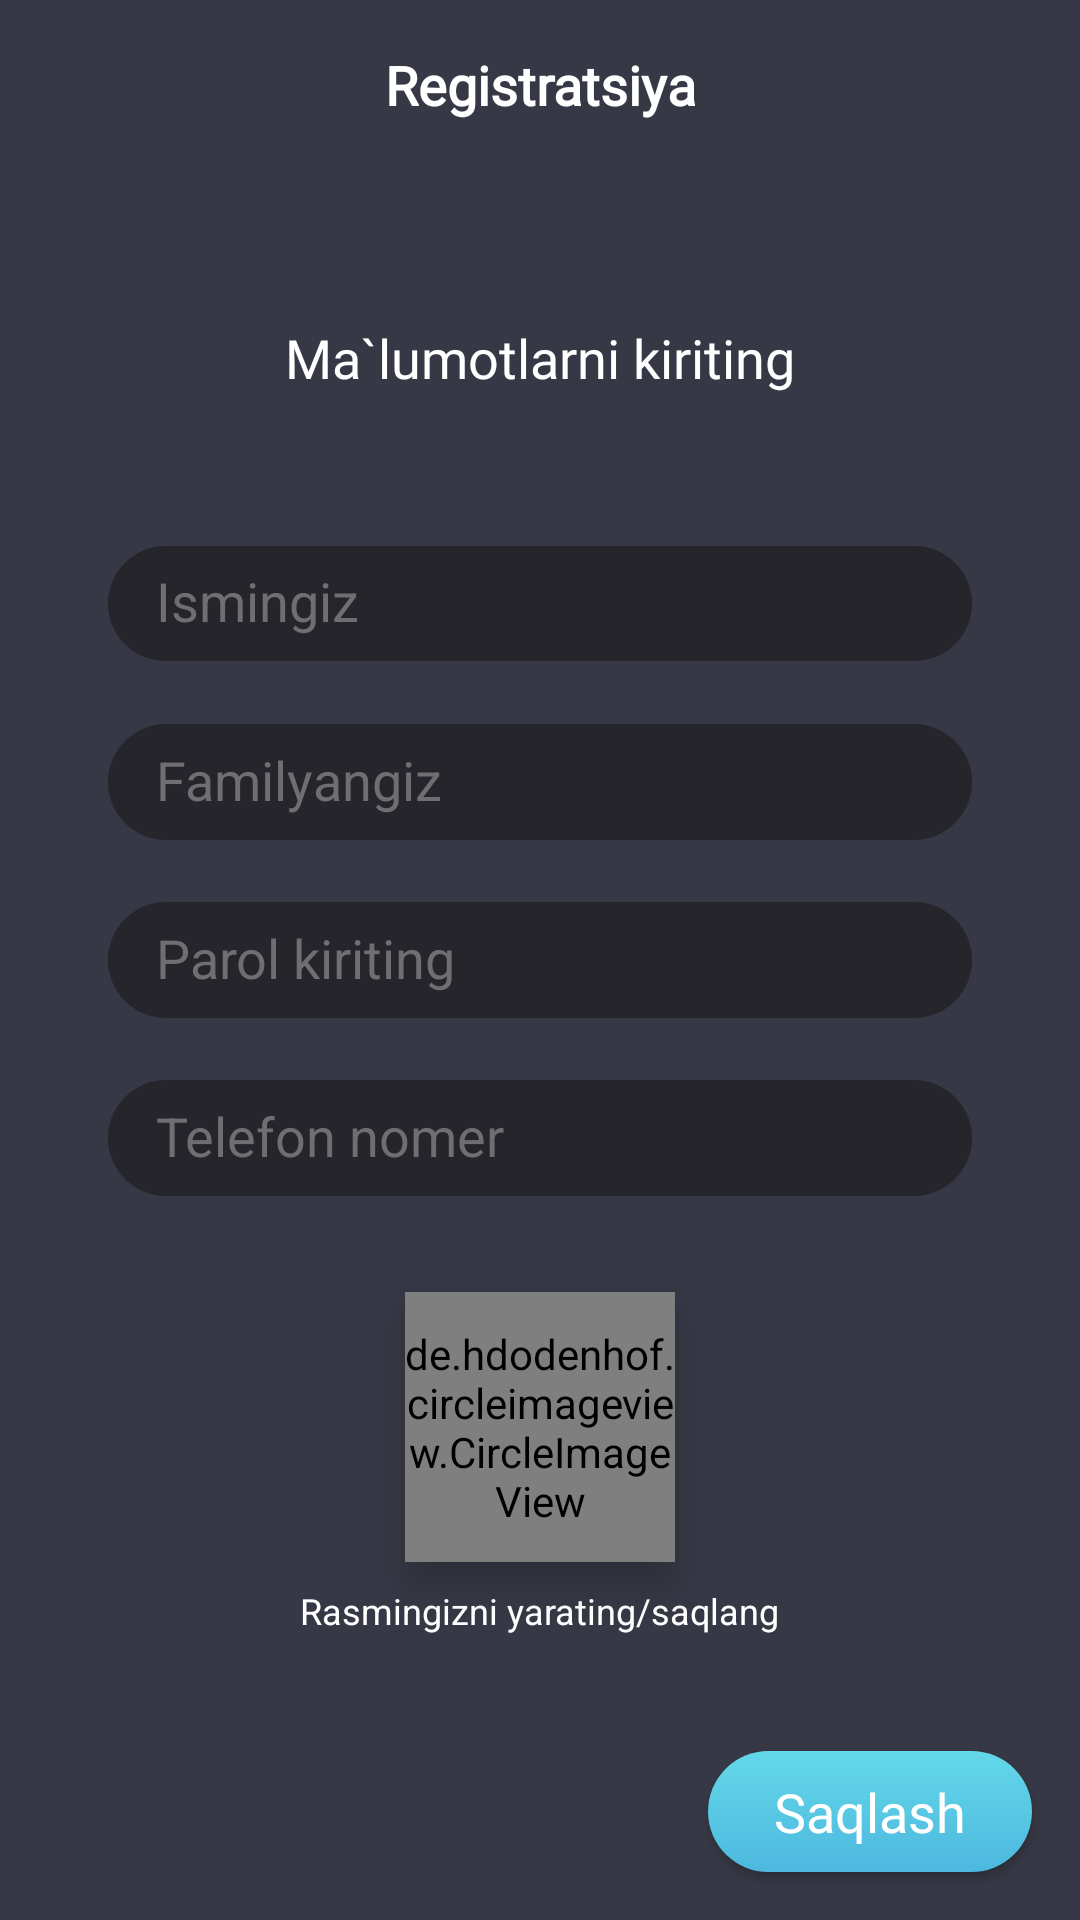

Write the Android layout XML for this screen, with the resource values it uses.
<!-- AndroidManifest.xml: application theme Theme.NewMobileBankig -->
<!-- res/layout/screen_auth_register.xml -->
<?xml version="1.0" encoding="utf-8"?>
<androidx.constraintlayout.widget.ConstraintLayout xmlns:android="http://schemas.android.com/apk/res/android"
    xmlns:tools="http://schemas.android.com/tools"
    android:layout_width="match_parent"
    android:layout_height="match_parent"
    android:background="#363845"
    android:id="@+id/containerLayoutRegister"
    xmlns:app="http://schemas.android.com/apk/res-auto">
    <androidx.constraintlayout.widget.ConstraintLayout
        android:layout_width="match_parent"
        android:id="@+id/layout"
        app:layout_constraintTop_toTopOf="parent"
        android:layout_height="?actionBarSize">

        <ImageView
            android:layout_width="wrap_content"
            android:layout_height="wrap_content"
            android:src="@drawable/ic_back"
            android:padding="8dp"
            app:layout_constraintTop_toTopOf="parent"
            app:layout_constraintBottom_toBottomOf="parent"
            android:layout_marginStart="16dp"
            android:id="@+id/backButton"
            app:layout_constraintLeft_toLeftOf="parent" />
        <TextView
            android:layout_width="wrap_content"
            android:layout_height="wrap_content"
            android:textSize="18sp"
            android:text="@string/register_t_text"
            android:textColor="#fff"
            android:textStyle="bold"
            android:fontFamily="@font/bill"
            app:layout_constraintTop_toTopOf="parent"
            app:layout_constraintBottom_toBottomOf="parent"
            app:layout_constraintRight_toRightOf="parent"
            app:layout_constraintLeft_toLeftOf="parent"/>
    </androidx.constraintlayout.widget.ConstraintLayout>

    <TextView
        android:layout_width="wrap_content"
        android:layout_height="wrap_content"
        android:textSize="18sp"
        android:fontFamily="@font/bill"
        android:text="@string/enter_details_text"
        android:textColor="#fff"
        app:layout_constraintTop_toBottomOf="@id/layout"
        app:layout_constraintBottom_toTopOf="@id/userNameLayout"
        app:layout_constraintLeft_toLeftOf="parent"
        app:layout_constraintRight_toRightOf="parent"/>

    <LinearLayout
        android:layout_width="0dp"
        android:layout_height="0dp"
        app:layout_constraintHeight_percent="0.06"
        app:layout_constraintTop_toTopOf="parent"
        app:layout_constraintBottom_toBottomOf="parent"
        app:layout_constraintRight_toRightOf="parent"
        app:layout_constraintLeft_toLeftOf="parent"
        app:layout_constraintWidth_percent="0.8"
        android:layout_margin="4dp"
        android:id="@+id/userNameLayout"
        app:layout_constraintVertical_bias="0.3"
        android:gravity="center"
        android:background="@drawable/bg_layout_un">
        <EditText
            android:layout_width="match_parent"
            android:layout_height="match_parent"
            android:textCursorDrawable="@drawable/bg_cursor"
            android:layout_margin="8dp"
            android:background="@null"
            android:hint="Ismingiz"
            android:id="@+id/userNameEdit"
            android:textColorHint="#6F6F73"
            android:textColor="#fff"
            android:paddingStart="8dp"
            tools:ignore="RtlSymmetry" />
    </LinearLayout>

    <LinearLayout
        android:layout_width="0dp"
        android:layout_height="0dp"
        app:layout_constraintTop_toTopOf="parent"
        app:layout_constraintBottom_toBottomOf="parent"
        app:layout_constraintRight_toRightOf="parent"
        app:layout_constraintLeft_toLeftOf="parent"
        app:layout_constraintWidth_percent="0.8"
        android:layout_margin="4dp"
        app:layout_constraintHeight_percent="0.06"
        android:id="@+id/lastNameLayout"
        app:layout_constraintVertical_bias="0.4"
        android:gravity="center"
        android:background="@drawable/bg_layout_un">
        <EditText
            android:layout_width="match_parent"
            android:layout_height="match_parent"
            android:textCursorDrawable="@drawable/bg_cursor"
            android:layout_margin="8dp"
            android:background="@null"
            android:hint="@string/lastname_text"
            android:id="@+id/last_name_edit"
            android:textColorHint="#6F6F73"
            android:textColor="#fff"
            android:paddingStart="8dp"
            tools:ignore="RtlSymmetry" />
    </LinearLayout>

    <LinearLayout
        android:layout_width="0dp"
        android:layout_height="0dp"
        app:layout_constraintTop_toTopOf="parent"
        app:layout_constraintBottom_toBottomOf="parent"
        app:layout_constraintRight_toRightOf="parent"
        app:layout_constraintLeft_toLeftOf="parent"
        app:layout_constraintWidth_percent="0.8"
        android:layout_margin="4dp"
        android:id="@+id/passwordLayout"
        app:layout_constraintHeight_percent="0.06"
        app:layout_constraintVertical_bias="0.5"
        android:gravity="center"
        android:background="@drawable/bg_layout_un">
        <EditText
            android:layout_width="match_parent"
            android:layout_height="match_parent"
            android:textCursorDrawable="@drawable/bg_cursor"
            android:layout_margin="8dp"
            android:background="@null"
            android:hint="@string/enter_password"
            android:id="@+id/password_edit"
            android:textColorHint="#6F6F73"
            android:textColor="#fff"
            android:paddingStart="8dp"
            tools:ignore="RtlSymmetry" />
    </LinearLayout>

    <LinearLayout
        android:layout_width="0dp"
        android:layout_height="0dp"
        app:layout_constraintTop_toTopOf="parent"
        app:layout_constraintBottom_toBottomOf="parent"
        app:layout_constraintRight_toRightOf="parent"
        app:layout_constraintLeft_toLeftOf="parent"
        app:layout_constraintWidth_percent="0.8"
        android:layout_margin="4dp"
        android:id="@+id/phoneNumberLayout"
        app:layout_constraintHeight_percent="0.06"
        app:layout_constraintVertical_bias="0.6"
        android:gravity="center"
        android:background="@drawable/bg_layout_un">
        <EditText
            android:layout_width="match_parent"
            android:layout_height="match_parent"
            android:textCursorDrawable="@drawable/bg_cursor"
            android:layout_margin="8dp"
            android:background="@null"
            android:hint="@string/phone_number_text"
            android:id="@+id/phoneNumberEdit"
            android:textColorHint="#6F6F73"
            android:textColor="#fff"
            android:paddingStart="8dp"
            tools:ignore="RtlSymmetry" />
    </LinearLayout>

    <de.hdodenhof.circleimageview.CircleImageView
        android:layout_width="0dp"
        android:layout_height="0dp"
        app:layout_constraintWidth_percent="0.25"
        app:layout_constraintDimensionRatio="1:1"
        app:layout_constraintTop_toBottomOf="@id/phoneNumberLayout"
        app:layout_constraintRight_toRightOf="parent"
        app:layout_constraintLeft_toLeftOf="parent"
        android:elevation="8dp"
        android:id="@+id/profileImage"
        android:layout_marginTop="32dp"
        android:src="@drawable/img"/>
    <TextView
        android:layout_width="wrap_content"
        android:layout_height="wrap_content"
        android:textColor="#fff"
        android:text="@string/create_image_text"
        app:layout_constraintTop_toBottomOf="@id/profileImage"
        android:textSize="12sp"
        app:layout_constraintRight_toRightOf="@id/profileImage"
        app:layout_constraintLeft_toLeftOf="@id/profileImage"
        android:layout_marginTop="8dp"/>

    <androidx.appcompat.widget.AppCompatButton
        android:id="@+id/continue_button"
        android:layout_width="0dp"
        android:layout_height="0dp"
        android:layout_margin="16dp"
        android:layout_marginEnd="16dp"
        android:layout_marginBottom="16dp"
        android:background="@drawable/bg_button"
        android:fontFamily="@font/bill"
        android:text="@string/save_text"
        android:textAllCaps="false"
        android:textColor="#fff"
        android:textSize="18sp"
        app:layout_constraintBottom_toBottomOf="parent"
        app:layout_constraintDimensionRatio="4:1.5"
        app:layout_constraintRight_toRightOf="parent"
        app:layout_constraintWidth_percent="0.3" />

    <androidx.core.widget.ContentLoadingProgressBar
        android:id="@+id/progress"
        style="?android:attr/progressBarStyleLarge"
        android:layout_width="56dp"
        android:layout_height="56dp"
        android:layout_gravity="center"
        android:visibility="gone"
        android:elevation="8dp"
        app:layout_constraintBottom_toBottomOf="parent"
        app:layout_constraintLeft_toLeftOf="parent"
        app:layout_constraintRight_toRightOf="parent"
        app:layout_constraintTop_toTopOf="parent" />
</androidx.constraintlayout.widget.ConstraintLayout>
<!-- resources referenced by this layout -->
<resources>
  <!-- drawable bg_button (drawable) -->
  <?xml version="1.0" encoding="utf-8"?>
  <selector xmlns:android="http://schemas.android.com/apk/res/android">
      <item android:state_enabled="true">
          <shape>
              <gradient android:startColor="#63D8E9" android:endColor="#4DB8DF" android:angle="-90"/>
              <corners android:radius="32dp"/>
          </shape>
      </item>
      <item android:state_enabled="false">
          <shape>
              <solid android:color="#26252B"/>
              <corners android:radius="32dp"/>
          </shape>
      </item>
  </selector>
  <!-- drawable bg_cursor (drawable) -->
  <?xml version="1.0" encoding="utf-8"?>
  <shape xmlns:android="http://schemas.android.com/apk/res/android">
      <size android:width="3dp"/>
      <solid android:color="#59B8C6"/>
  </shape>
  <!-- drawable bg_layout_un (drawable) -->
  <?xml version="1.0" encoding="utf-8"?>
  <shape xmlns:android="http://schemas.android.com/apk/res/android">
      <corners android:radius="32dp"/>
      <solid android:color="#26252B"/>
  </shape>
  <!-- drawable img: png bitmap (drawable, 11596 bytes) -->
  <string name="create_image_text">Rasmingizni yarating/saqlang</string>
  <string name="enter_details_text">Ma`lumotlarni kiriting</string>
  <string name="enter_password">Parol kiriting</string>
  <string name="lastname_text">Familyangiz</string>
  <string name="phone_number_text">Telefon nomer</string>
  <string name="register_t_text">Registratsiya</string>
  <string name="save_text">Saqlash</string>
  <style name="Theme.NewMobileBankig" parent="Theme.MaterialComponents.DayNight.NoActionBar">
          
          <item name="colorPrimary">@color/purple_500</item>
          <item name="colorPrimaryVariant">@color/purple_700</item>
          <item name="colorOnPrimary">@color/white</item>
          
          <item name="colorSecondary">@color/teal_200</item>
          <item name="colorSecondaryVariant">@color/teal_700</item>
          <item name="colorOnSecondary">@color/black</item>
          
          <item name="android:statusBarColor" tools:targetApi="l">?attr/colorPrimaryVariant</item>
          
      </style>
  <color name="purple_500">#FF6200EE</color>
  <color name="purple_700">#363845</color>
  <color name="white">#FFFFFFFF</color>
  <color name="teal_200">#FF03DAC5</color>
  <color name="teal_700">#FF018786</color>
  <color name="black">#FF000000</color>
</resources>
